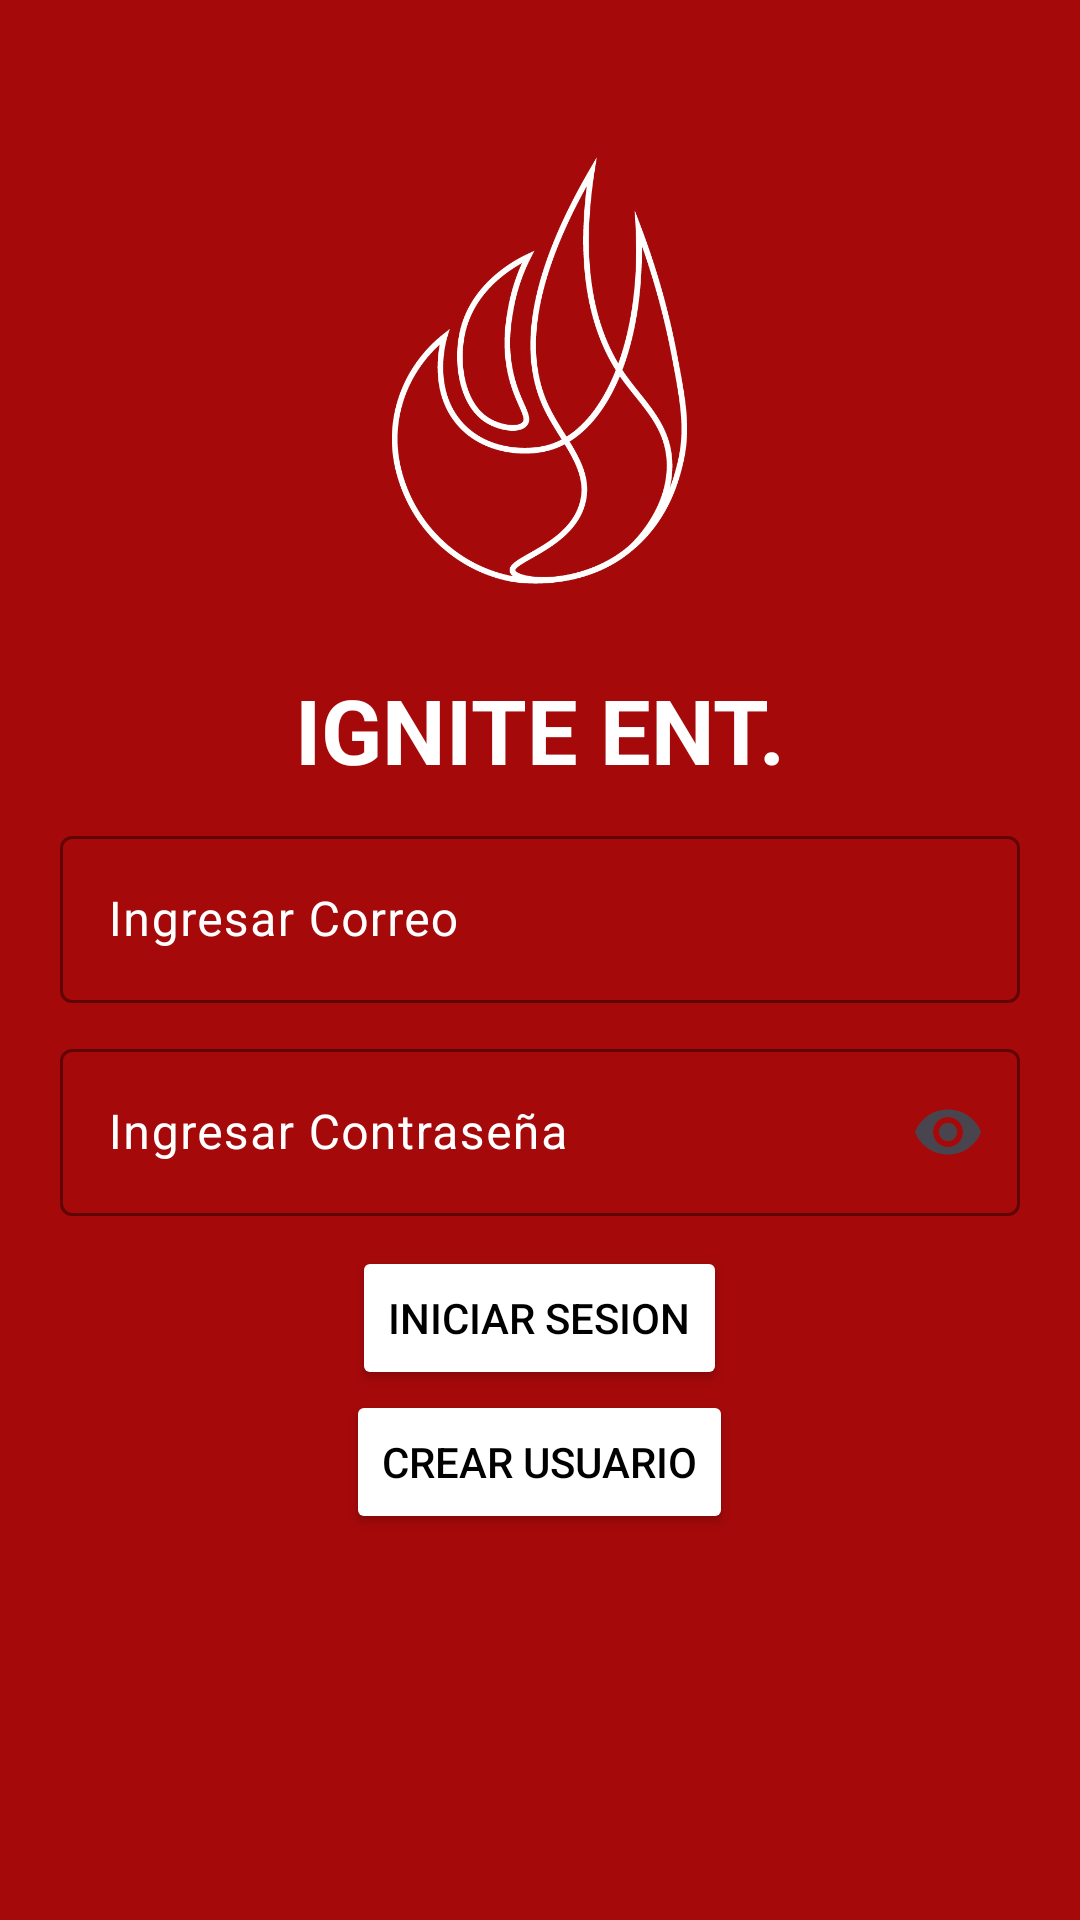

This screen was rendered from an Android layout file. Write that file and the resources it references.
<!-- AndroidManifest.xml: application theme Theme.LoginApp -->
<!-- res/layout/activity_login.xml -->
<?xml version="1.0" encoding="utf-8"?>
<LinearLayout xmlns:android="http://schemas.android.com/apk/res/android"
    xmlns:app="http://schemas.android.com/apk/res-auto"
    xmlns:tools="http://schemas.android.com/tools"
    android:id="@+id/main"
    android:layout_width="match_parent"
    android:layout_height="match_parent"
    android:background="@color/rojo"
    android:gravity="center|top"
    android:orientation="vertical"
    tools:context=".LoginActivity">


    <ImageView
        android:id="@+id/imageView"
        android:layout_width="199dp"
        android:layout_height="199dp"
        android:layout_marginStart="24dp"
        android:layout_marginTop="24dp"
        android:layout_marginEnd="24dp"
        app:layout_constraintEnd_toEndOf="parent"
        app:layout_constraintStart_toStartOf="parent"
        app:layout_constraintTop_toTopOf="parent"
        app:srcCompat="@drawable/logo2" />

    <TextView
        android:layout_width="wrap_content"
        android:layout_height="wrap_content"
        android:layout_marginBottom="10dp"
        android:text="@string/login"
        android:textColor="@color/white"
        android:textSize="30sp"
        android:textStyle="bold" />

    <com.google.android.material.textfield.TextInputLayout
        android:layout_width="match_parent"
        android:layout_height="wrap_content"
        android:layout_marginStart="20dp"
        android:layout_marginEnd="20dp"
        android:layout_marginBottom="10dp"
        android:textColorHint="@color/white"
        app:boxStrokeColor="@color/white"
        app:cursorColor="@color/white"
        app:hintTextColor="@color/white"
        app:startIconDrawable="@drawable/corre_blanco">

        <com.google.android.material.textfield.TextInputEditText
            android:id="@+id/email"
            android:layout_width="match_parent"
            android:layout_height="wrap_content"
            android:drawableTint="#FFFFFF"
            android:hint="@string/enter_email"
            android:textColor="@color/white"
            android:textColorHint="@color/white"
            android:textColorLink="@color/white" />
    </com.google.android.material.textfield.TextInputLayout>

    <com.google.android.material.textfield.TextInputLayout
        android:layout_width="match_parent"
        android:layout_height="wrap_content"
        android:layout_marginStart="20dp"
        android:layout_marginEnd="20dp"
        android:layout_marginBottom="10dp"
        android:textColorHint="@color/white"
        app:boxStrokeColor="@color/white"
        app:cursorColor="@color/white"
        app:endIconMode="password_toggle"
        app:hintTextColor="@color/white"
        app:startIconDrawable="@drawable/lock_white">

        <com.google.android.material.textfield.TextInputEditText
            android:id="@+id/password"
            android:layout_width="match_parent"
            android:layout_height="wrap_content"
            android:hint="@string/enter_password"
            android:password="true"
            android:textColor="@color/white"
            android:textColorHint="@color/white"
            android:textColorLink="@color/white" />
    </com.google.android.material.textfield.TextInputLayout>

    <Button
        android:id="@+id/submit"
        android:layout_width="wrap_content"
        android:layout_height="wrap_content"
        android:backgroundTint="@color/white"
        android:text="@string/submit"
        android:textColor="@color/black"
        app:layout_constraintLeft_toLeftOf="parent"
        app:layout_constraintTop_toTopOf="parent" />

    <Button
        android:id="@+id/create"
        android:layout_width="wrap_content"
        android:layout_height="wrap_content"
        android:backgroundTint="@color/white"
        android:text="@string/create"
        android:textColor="@color/black"
        app:layout_constraintLeft_toLeftOf="parent"
        app:layout_constraintTop_toTopOf="parent" />

</LinearLayout>
<!-- resources referenced by this layout -->
<resources>
  <color name="black">#FF000000</color>
  <color name="rojo">#A5090A</color>
  <color name="white">#FFFFFFFF</color>
  <!-- drawable logo2: png bitmap (drawable, 140096 bytes) -->
  <string name="create">Crear Usuario</string>
  <string name="enter_email">Ingresar Correo</string>
  <string name="enter_password">Ingresar Contraseña</string>
  <string name="login">IGNITE ENT.</string>
  <string name="submit">Iniciar Sesion</string>
  <style name="Theme.LoginApp" parent="Base.Theme.LoginApp" />
  <style name="Base.Theme.LoginApp" parent="Theme.Material3.DayNight.NoActionBar">
          <item name="colorPrimary">@color/white</item>
      </style>
</resources>
